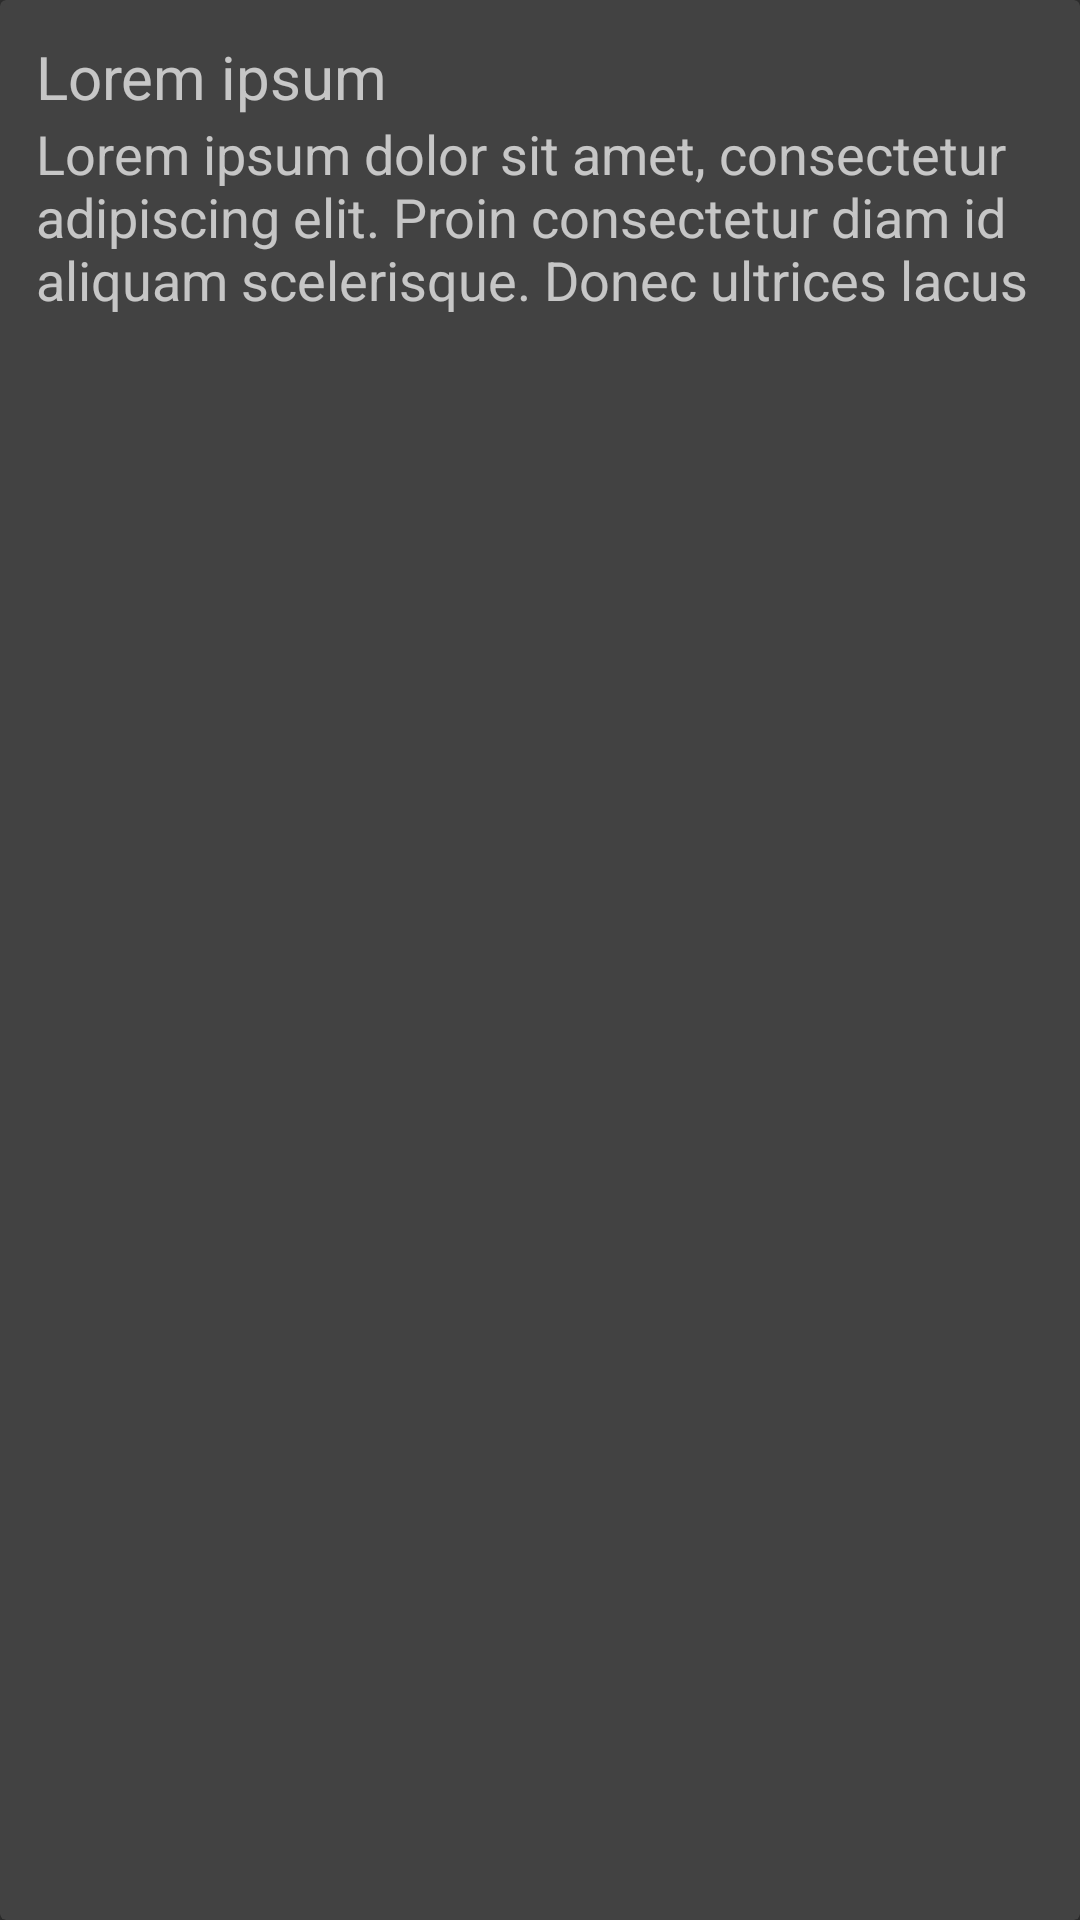

The Android layout XML behind this screen, and the referenced resources:
<!-- AndroidManifest.xml: application theme AppTheme -->
<!-- res/layout/card_layout.xml -->
<?xml version="1.0" encoding="utf-8"?>
<android.support.v7.widget.CardView xmlns:android="http://schemas.android.com/apk/res/android"
    android:layout_width="match_parent"
    android:layout_height="wrap_content"
    android:layout_margin="10dp"

   >
    <LinearLayout
        android:layout_width="match_parent"
        android:layout_height="wrap_content"
        android:orientation="vertical"
        android:padding="12dp">

        <TextView
            android:layout_width="match_parent"
            android:layout_height="wrap_content"
            android:text="Lorem ipsum"
            android:textSize="20sp"/>

        <TextView
            android:layout_width="match_parent"
            android:layout_height="wrap_content"
            android:text="Lorem ipsum dolor sit amet, consectetur adipiscing elit. Proin consectetur diam id aliquam scelerisque. Donec ultrices lacus"
            android:textSize="18sp"/>

    </LinearLayout>

</android.support.v7.widget.CardView>
<!-- resources referenced by this layout -->
<resources>
  <style name="AppTheme" parent="Theme.AppCompat">
          
          <item name="colorPrimary">@color/colorPrimary</item>
          <item name="colorPrimaryDark">@color/colorPrimaryDark</item>
          <item name="colorAccent">@color/colorAccent</item>
          <item name="windowActionBar">false</item>
          <item name="windowNoTitle">true</item>
      </style>
  <color name="colorPrimary">#1f5bb8</color>
  <color name="colorPrimaryDark">#1f5bb8</color>
  <color name="colorAccent">#333132</color>
</resources>
